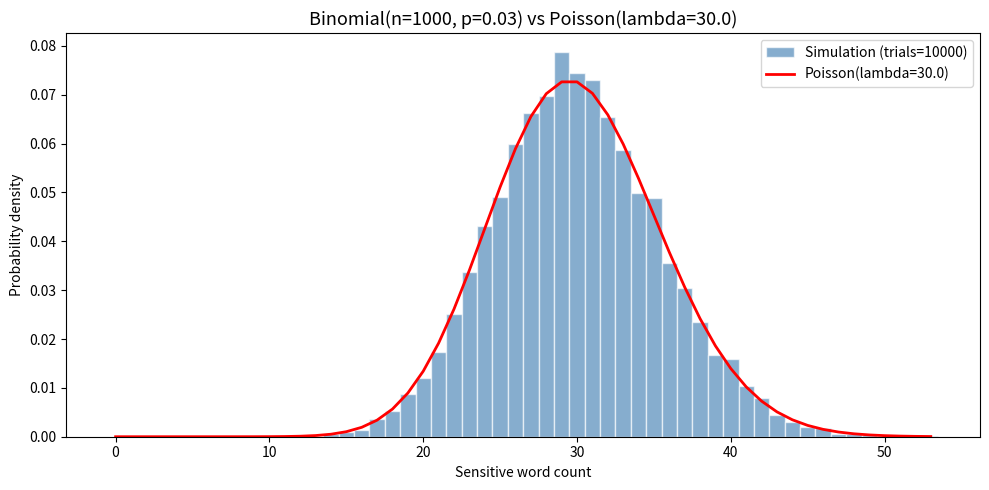
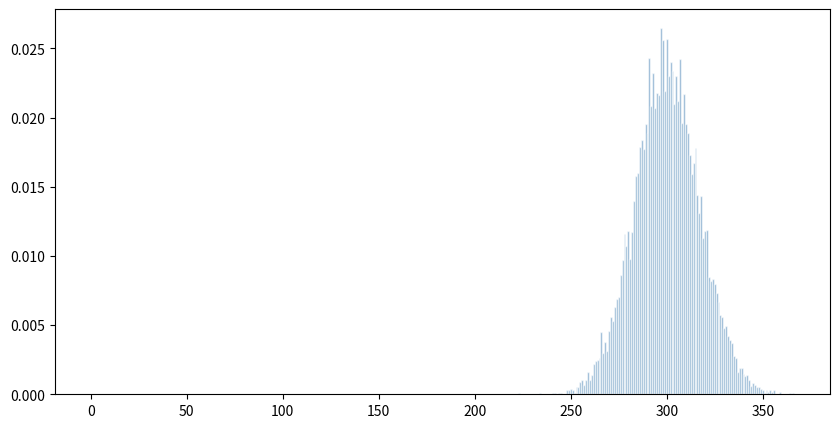

Write Python code to recreate these figures, in order. (Note: this script raises an exception after producing the figures.)
"""
=========================================================================
  Naive Bayes Document Classification Prep: Binomial -> Poisson
=========================================================================
  In text classification (e.g., Naive Bayes for spam detection), we often
  model the count of a specific 'sensitive' word across documents.
  If each of the n words in a document independently has probability p
  of being that word, the count X ~ Binomial(n, p).

  When n is large and p is small, the Binomial distribution is well
  approximated by a Poisson distribution with rate lambda = n * p.

  This script simulates the process and visually compares the empirical
  histogram against the theoretical Poisson PMF for two values of n.
=========================================================================
"""
import numpy as np
import matplotlib.pyplot as plt
from math import factorial


def simulate_word_counts(n: int, p: float = 0.03, trials: int = 10000) -> np.ndarray:
    samples = np.random.rand(trials, n) < p
    return samples.sum(axis=1)


def plot_comparison(n: int, p: float = 0.03, trials: int = 10000):
    data = simulate_word_counts(n, p, trials)
    lam = n * p

    plt.figure(figsize=(10, 5))

    max_count = data.max()
    bins = np.arange(0, max_count + 2) - 0.5
    plt.hist(data, bins=bins, density=True, alpha=0.65,
             color="steelblue", edgecolor="white",
             label=f"Simulation (trials={trials})")

    k = np.arange(0, max_count + 1)
    poisson_pmf = np.array([np.exp(-lam) * lam**int(x) / factorial(int(x)) for x in k])

    plt.plot(k, poisson_pmf, "r-", linewidth=2, label=f"Poisson(lambda={lam:.1f})")

    plt.xlabel("Sensitive word count")
    plt.ylabel("Probability density")
    plt.title(f"Binomial(n={n}, p={p}) vs Poisson(lambda={lam:.1f})", fontsize=13)
    plt.legend()
    plt.tight_layout()
    plt.show()


if __name__ == "__main__":
    np.random.seed(42)

    print("Running: n = 1000 ...")
    plot_comparison(n=1000, p=0.03)

    print("Running: n = 10000 ...")
    plot_comparison(n=10000, p=0.03)


# =========================================================================
#  ANALYSIS AND ANSWERS
# =========================================================================
#
# Q: When n=1000 vs n=10000, how does the Binomial-to-Poisson fit change?
#    Why?
#
# A:
#   1) What we see in the plots:
#      - n = 1000:  The histogram roughly matches Poisson, but there are
#                   noticeable local deviations, especially in the tail
#                   regions (higher counts). The fit is "good" but not
#                   perfect.
#      - n = 10000: The histogram and the Poisson curve are nearly
#                   indistinguishable. The fit is excellent.
#
#   2) Why does this happen?
#
#      a) Poisson Limit Theorem (Law of Rare Events):
#         Let X ~ Binomial(n, p). As n -> infinity and p -> 0 while
#         keeping lambda = n*p constant, for any fixed k:
#              P(X = k) -> (lambda^k / k!) * exp(-lambda)
#         The Binomial converges pointwise to a Poisson distribution.
#
#      b) Convergence quality depends on n (and how small p is):
#         - The total variation distance between Binomial(n,p) and
#           Poisson(np) is bounded approximately by p:
#              d_TV( Bin(n,p), Pois(np) ) <= p
#           When p is fixed, this bound does not shrink with n alone.
#           However, the *pointwise* approximation quality does improve
#           as n grows larger because the higher-order terms in the
#           error expansion shrink as O(1/n).
#         - In our experiment p = 0.03 (not extremely small). With
#           n = 1000 (lambda = 30), the Binomial variance np(1-p) = 29.1
#           differs slightly from the Poisson variance 30. With
#           n = 10000 (lambda = 300), the relative difference between
#           variances becomes negligible.
#
#      c) Practical rule of thumb:
#         The Poisson approximation to the Binomial is considered
#         acceptable when n >= 20 and p <= 0.05, or when n >= 100 and
#         np <= 10. Both n=1000 and n=10000 satisfy this, but n=10000
#         gives a much tighter fit.
#
#      d) Edge effects for moderate p:
#         Since p = 0.03 is not truly "rare" (typical threshold < 0.01),
#         we need a larger n to compensate. n = 10000 provides enough
#         samples for the law of large numbers to smooth out the
#         Binomial discreteness and match Poisson shape.
#
#   3) Conclusion:
#      As n increases, the empirical Binomial distribution converges
#      closer to Poisson(np). This is a direct illustration of the
#      Poisson limit theorem: the Naive Bayes multinomial model with
#      rare-feature assumptions becomes increasingly well-approximated
#      by Poisson-based likelihoods when document lengths are large.
# =========================================================================
